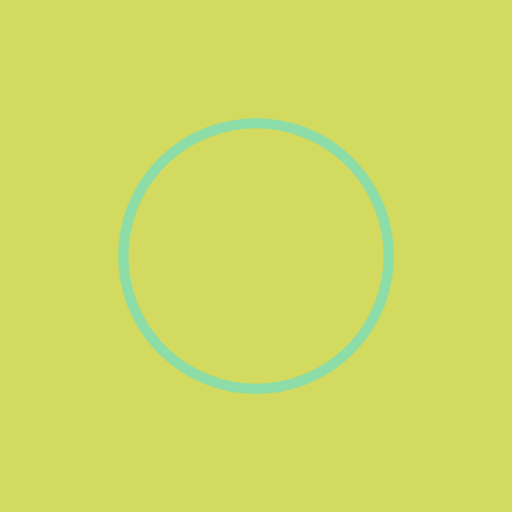
t = 0.00 s
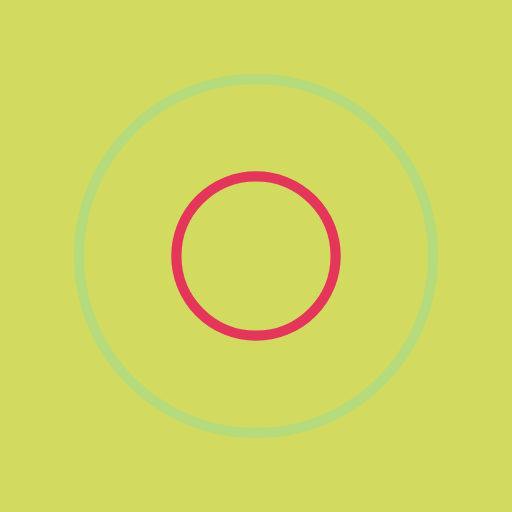
t = 0.25 s
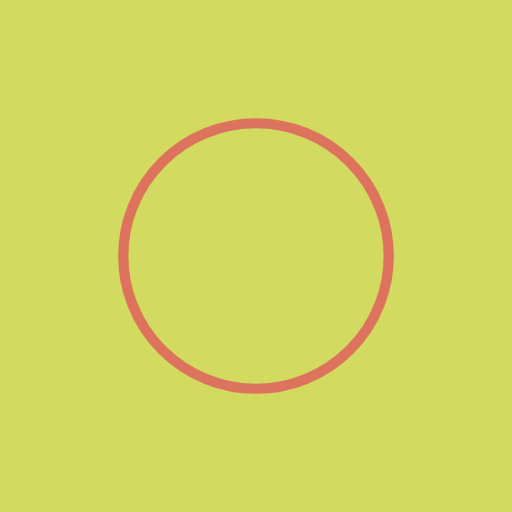
t = 0.50 s
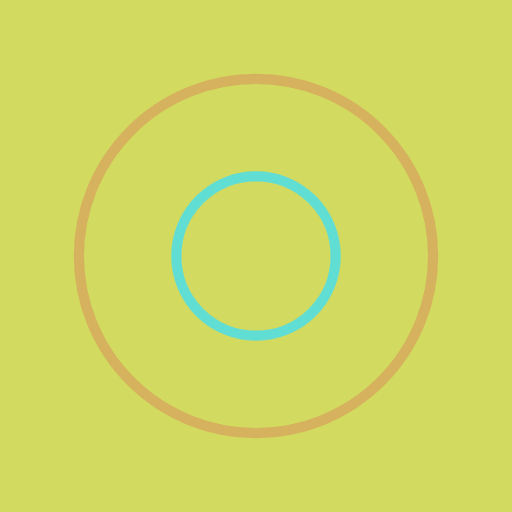
t = 0.75 s

The animated SVG that drew these frames (rendered in a browser with its animation timeline set to each time). Animation: 4 SMIL elements (animate=4); one cycle of 1.00 s, repeats indefinitely.

<?xml version="1.0" encoding="utf-8"?>
<svg xmlns="http://www.w3.org/2000/svg" xmlns:xlink="http://www.w3.org/1999/xlink" style="margin: auto; background: rgb(210, 218, 96); display: block; shape-rendering: auto;" width="200px" height="200px" viewBox="0 0 100 100" preserveAspectRatio="xMidYMid">
<circle cx="50" cy="50" r="0" fill="none" stroke="#e90c59" stroke-width="2">
  <animate attributeName="r" repeatCount="indefinite" dur="1s" values="0;40" keyTimes="0;1" keySplines="0 0.2 0.8 1" calcMode="spline" begin="0s"></animate>
  <animate attributeName="opacity" repeatCount="indefinite" dur="1s" values="1;0" keyTimes="0;1" keySplines="0.2 0 0.8 1" calcMode="spline" begin="0s"></animate>
</circle><circle cx="50" cy="50" r="0" fill="none" stroke="#46dff0" stroke-width="2">
  <animate attributeName="r" repeatCount="indefinite" dur="1s" values="0;40" keyTimes="0;1" keySplines="0 0.2 0.8 1" calcMode="spline" begin="-0.5s"></animate>
  <animate attributeName="opacity" repeatCount="indefinite" dur="1s" values="1;0" keyTimes="0;1" keySplines="0.2 0 0.8 1" calcMode="spline" begin="-0.5s"></animate>
</circle>
<!-- [ldio] generated by https://loading.io/ --></svg>